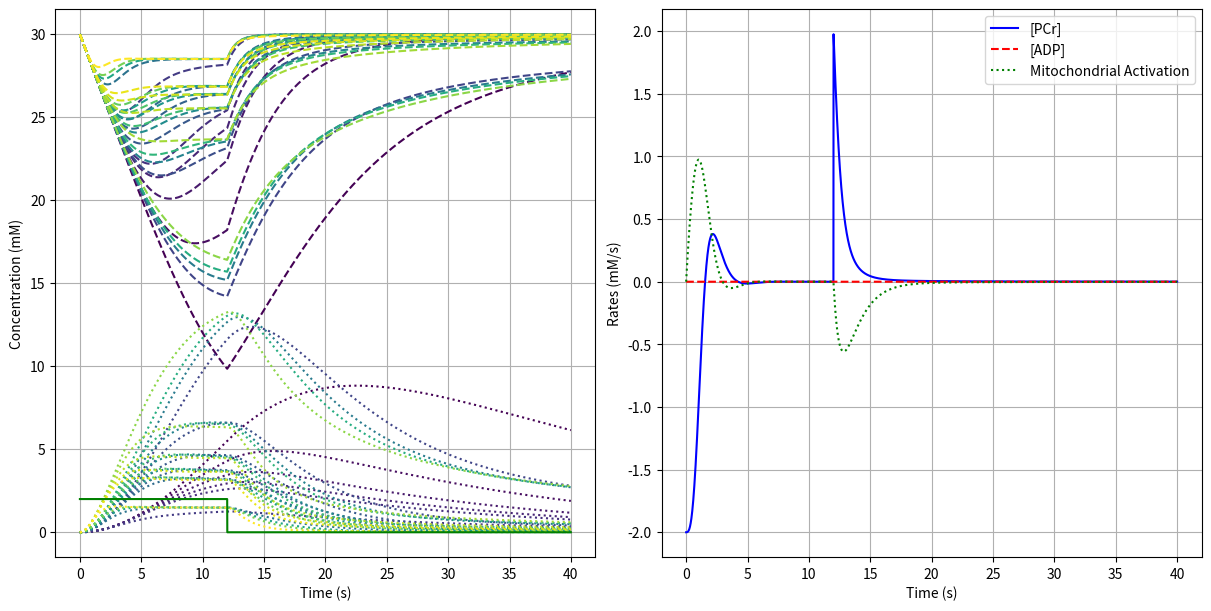

Here is the Python script that generated this plot:
'''
This is a code to simulate bioenergetics of muscle contraction
In particular, we limit the modelling to the state of PCr within the muscle, 
and prescribe the use of ATP. Thus, we are not simulating the full contraction 
within this code 

This version runs a sensitivity analysis on the parameters


Ryan Konno
School of Biomedical Sciences 
The University of Queensland
'''

# Import 
import numpy as np 
import matplotlib.pyplot as plt 
import matplotlib.cm as cmap
import itertools
import sys 
sys.path.append('./')

# Parameters 
params = {
    't_start': 0, # s
    't_end': 40, # s
    'N_t': 100000, # int, Number of time steps (activation model)

    'f_stim': 20, # Hz, Stimulation frequency
    'N_stim': 6, # unitless, Number of stimulations

    'N_MU_sim': 1, # int, Number of MUs to stimulate    


    # Energetics parameters 
    'Energetics_model':{
        'nu': 1.72,

        'H_PCr': 36e3, # J/mol, Enthalpy of pcr

        'r_am': 0.6177, # W, Maximum heat rate of isometric contraction

        'tau_pcr_rec': 0.05, # s, PCr recovery time constant 

        'k_recpcr': 0.05,
        'k_m':  0.2, # Free parameter (fit to exp data)
        'pcr_max': 30, 
        'exp': 1, 

    }
}

# Constant ATP use 
def ATP(t): 
    atp_peak = 2
    tstimend = 12
    trampend = 1
    return atp_peak * (t < tstimend) + atp_peak * 0.5 * (np.sin((np.pi*(t-tstimend) / (trampend-tstimend) + np.pi/2)) + 1) * (t > tstimend) * (t < trampend)
    # return 50 * (t%10 < 5) 

# Compute the recovery of ATP 
def pcrRecoveryRate(t, y): 
    '''
    Function of time and current pcr concentration 
    '''

    pcr, ADP, Ma = y

    # Code from ChatGPT for model of energetics 
    # k_use = 0.02  # PCr utilization rate constant (1/s)
    # k_rec = 0.03  # PCr recovery rate constant (1/s)
    # k_delay = 0.01  # Delay rate constant for mitochondrial activation
    # PCr_max = 30.0  # Resting [PCr] in mM
    # dpcrdt = - k_use * (ATP(t) - ADP) + k_rec * Ma* (PCr_max - pcr)
    # dadpdt = k_use * (ATP(t) - ADP) - k_rec * Ma* (PCr_max - pcr)
    # dMadt = k_delay * (ADP - Ma) # Mitochondrial activation delay (linked to ADP levels)


    # Adaptations of above model 
    # Variant without ADP
    # dpcrdt = - k_use * (ATP(t) + pcr) + k_rec * Ma* (PCr_max - pcr)
    # dadpdt = 0 * t
    # dMadt = k_delay * (- pcr - Ma) # Mitochondrial activation delay (linked to ADP levels)
    # Variant with ATP(t) as a rate
    # k_use = 0.02
    # dpcrdt =  - k_use * (ATP(t) - ADP) + k_rec * Ma* (PCr_max - pcr)
    # ADP = (50 - ATP(t)) - pcr  
    # dadpdt = ATP(t) - k_rec * Ma* (PCr_max - pcr) 
    # dMadt = k_delay * (ADP - Ma) # Mitochondrial activation delay (linked to ADP levels)

    # dPCr_dt = -k_use * PCr + k_rec * Ma * (pcr_rest - PCr)
    # dADP_dt = k_use * PCr - k_rec * Ma * (pcr_rest - PCr)

    # New model 1
    # k_recpcr = 0.2
    # k_adppcr = 0.2 # Links ADP and PCR dynamics
    # k_m =  0.05 # Free parameter (fit to exp data)
    # pcr_max = 30 
    # dpcrdt = k_recpcr * Ma * (pcr_max - pcr) - k_adppcr * ADP
    # dadpdt = ATP(t) - k_adppcr * ADP
    # dMadt = k_m * (pcr_max - pcr - Ma)

    # New model 2
    k_recpcr = params['Energetics_model']['k_recpcr']
    k_m =  params['Energetics_model']['k_m'] # Free parameter (fit to exp data)
    pcr_max = params['Energetics_model']['pcr_max'] 
    dpcrdt = - ATP(t) + k_recpcr * Ma * (pcr_max - pcr)
    dadpdt = 0 * t # temporary to allow functioning
    # dMadt = k_m * (pcr_max - pcr - Ma)
    dMadt = k_m * (pcr_max - pcr - Ma) * params['Energetics_model']['exp']

    # New model 3, second order dynamics (Using adp as the derivative of Ma)
    # k_recpcr = 1
    # k_m =  1 # Free parameter (fit to exp data)
    # pcr_max = 30 
    # k_damp = 2
    # dpcrdt = - ATP(t) + k_recpcr * Ma * (pcr_max - pcr)
    # dadpdt = Ma # temporary to allow functioning
    # dMadt = -k_damp * ADP + k_m * (pcr_max - pcr - Ma)

    # New model 4, second order dynamics (Using adp as the derivative of Ma)
    # k_recpcr = 1
    # k_m =  1 # Free parameter (fit to exp data)
    # pcr_max = 30 
    # k_damp = 2
    # dpcrdt = - ATP(t) + k_recpcr * Ma * (pcr_max - pcr)
    # dadpdt = Ma # temporary to allow functioning
    # dMadt = -k_damp * Ma + k_m * (pcr_max - pcr - ADP)

    # Return rate of recovery 
    return (dpcrdt, dadpdt, dMadt)

# Initial conditions
PCr_initial = 30.0  # Initial [PCr] in mM (typical resting value)
ADP_initial = 0.0   # Initial [ADP] in mM
activation_initial = 0.0  # Initial mitochondrial activation

y0 = [PCr_initial, ADP_initial, activation_initial]

# Parameter values
paramvars_km = np.array((0.05, 0.2, 0.3, 0.4, 0.9))
parmavars_k_recpcr = np.array((0.01, 0.05, 0.1, 0.15, 0.2, 0.9))
paramvars = itertools.product(paramvars_km, parmavars_k_recpcr)

# Plot the output
fig, axs =plt.subplots(1, 2, figsize = (12,6), layout = 'constrained')
cmap_plot = cmap.viridis(np.linspace(0,1,len(paramvars_km) * len(parmavars_k_recpcr)))

ax = axs[0]

for idx, x in enumerate(paramvars):

    # Update the parameter 
    params['Energetics_model']['k_m'] = x[0]
    params['Energetics_model']['k_recpcr'] = x[1]

    from scipy.integrate import odeint, solve_ivp
    tspan = (params['t_start'], params['t_end'])

    # Solve the IVP 
    sol = solve_ivp(pcrRecoveryRate, tspan, y0, max_step = 0.01)

    # PCr, ADP, activation = sol.T  # Transpose to get individual variables
    PCr, ADP, activation = sol.y  # Transpose to get individual variables

    # Plot the output
    ax.plot(sol.t, PCr, label='[PCr]', color=cmap_plot[idx,:], linestyle='--')
    ax.plot(sol.t, activation, label='Mitochondrial Activation', color=cmap_plot[idx], linestyle=':')




# ax.plot(sol.t, ADP, label='[ADP]', color='red', linestyle='--')

ax.plot(sol.t, ATP(sol.t), label='[ATP used]', color='green')
# ax.set_title('PCr Recovery During Muscle Contraction')
ax.set_xlabel('Time (s)')
ax.set_ylabel('Concentration (mM)')
# ax.legend()
ax.grid()

ax = axs[1]
# Compute the rates 
pcr_rate, adp_rate, activation_rate = pcrRecoveryRate(sol.t, sol.y)
ax.plot(sol.t, pcr_rate, label='[PCr]', color='blue')
ax.plot(sol.t, adp_rate, label='[ADP]', color='red', linestyle='--')
ax.plot(sol.t, activation_rate, label='Mitochondrial Activation', color='green', linestyle=':')
# ax.set_title('PCr Rates')
ax.set_xlabel('Time (s)')
ax.set_ylabel('Rates (mM/s)')
ax.legend()
ax.grid()

# plt.savefig('Figures/ATPRegenEnergetics.jpg')
plt.show()
